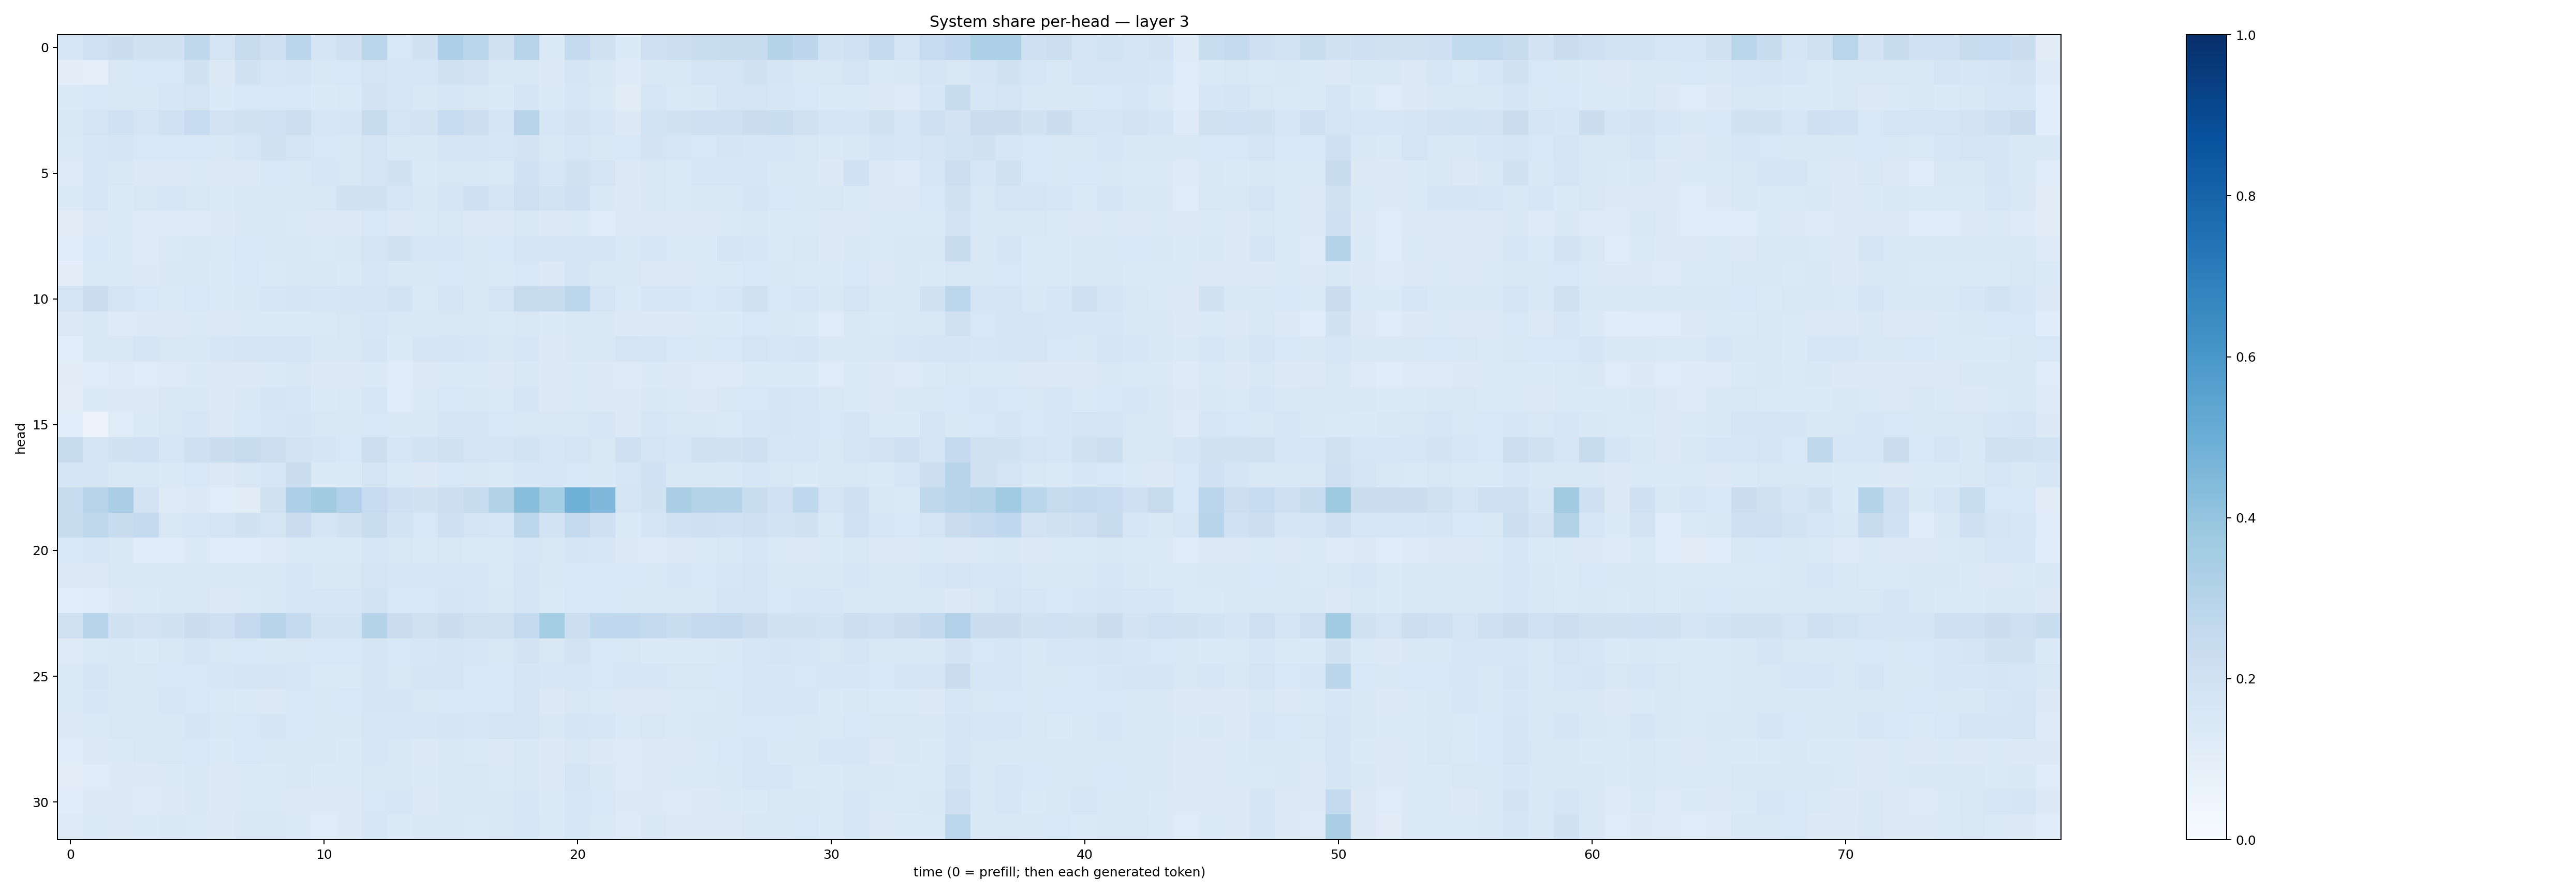

Source data for this figure (header and first rows):
0.15996367, 0.19959962, 0.22586392, 0.19462256, 0.19341128, 0.27056015, 0.17252971, 0.24256176, 0.21411355, 0.28293157, 0.17090863, 0.20430252, 0.28304356, 0.15350485, 0.18936348, 0.32755372, 0.28866085, 0.19869009, 0.2954576, 0.13912922, 0.25392672, 0.19785762, 0.13373213, 0.21118614
0.09413, 0.09354, 0.1519, 0.1523, 0.1526, 0.1886, 0.13, 0.1916, 0.1599, 0.1682, 0.1472, 0.1527, 0.1758, 0.1565, 0.1572, 0.1952, 0.1812, 0.1439, 0.1456, 0.1289, 0.1644, 0.1441, 0.123, 0.1417
0.1359, 0.1548, 0.1509, 0.1427, 0.1589, 0.1753, 0.1335, 0.1532, 0.1533, 0.156, 0.1336, 0.1375, 0.1835, 0.1632, 0.1431, 0.1606, 0.1504, 0.1366, 0.1677, 0.1367, 0.1634, 0.1384, 0.1102, 0.1614
0.1425, 0.1793, 0.2014, 0.1674, 0.2005, 0.2498, 0.1819, 0.1897, 0.1998, 0.2172, 0.1578, 0.1708, 0.2436, 0.1724, 0.183, 0.2468, 0.2152, 0.1655, 0.2935, 0.1616, 0.1812, 0.162, 0.1313, 0.1871
0.1397, 0.1563, 0.1708, 0.1541, 0.1537, 0.1529, 0.1464, 0.1582, 0.1907, 0.1755, 0.1549, 0.1483, 0.1771, 0.1446, 0.1482, 0.1707, 0.1668, 0.1566, 0.1831, 0.1451, 0.1634, 0.1475, 0.1535, 0.1798
0.1244, 0.1591, 0.1499, 0.1303, 0.1312, 0.1347, 0.1307, 0.1306, 0.1552, 0.1425, 0.1576, 0.1514, 0.1789, 0.1931, 0.1341, 0.1518, 0.1491, 0.1386, 0.203, 0.1629, 0.1934, 0.1742, 0.1273, 0.1485
0.1356, 0.1613, 0.1343, 0.1502, 0.1602, 0.152, 0.1343, 0.1523, 0.1482, 0.1447, 0.1495, 0.1908, 0.1946, 0.1577, 0.1482, 0.1697, 0.2099, 0.1735, 0.213, 0.1842, 0.2071, 0.1419, 0.1279, 0.1438
0.1123, 0.1309, 0.1347, 0.1216, 0.1224, 0.1232, 0.131, 0.145, 0.1513, 0.14, 0.1294, 0.1296, 0.1551, 0.1309, 0.1368, 0.1503, 0.1278, 0.1276, 0.1474, 0.1284, 0.1385, 0.1191, 0.127, 0.1328
0.1209, 0.1547, 0.1357, 0.1246, 0.1397, 0.1415, 0.1405, 0.1534, 0.1503, 0.1467, 0.1397, 0.1464, 0.1744, 0.1893, 0.1597, 0.1625, 0.146, 0.1537, 0.1783, 0.1781, 0.179, 0.1693, 0.1458, 0.16
0.09835, 0.1374, 0.1344, 0.1253, 0.1419, 0.1444, 0.1328, 0.1528, 0.1404, 0.1498, 0.142, 0.1378, 0.1564, 0.1444, 0.143, 0.153, 0.1419, 0.1395, 0.1557, 0.1291, 0.1687, 0.1445, 0.1419, 0.1275
0.1793, 0.2212, 0.1762, 0.1553, 0.1382, 0.1524, 0.1376, 0.1427, 0.1615, 0.1703, 0.1576, 0.1686, 0.1676, 0.1837, 0.1381, 0.1704, 0.1451, 0.174, 0.2424, 0.2344, 0.2811, 0.1734, 0.1361, 0.1589
0.1314, 0.1428, 0.1249, 0.1252, 0.1287, 0.1365, 0.1325, 0.1346, 0.1346, 0.1362, 0.1403, 0.1515, 0.1602, 0.142, 0.1451, 0.1523, 0.1481, 0.1398, 0.1516, 0.1345, 0.1459, 0.1442, 0.1305, 0.1299
0.1062, 0.1474, 0.1519, 0.1663, 0.1515, 0.1459, 0.1585, 0.1684, 0.1673, 0.166, 0.1449, 0.1522, 0.1708, 0.1357, 0.1686, 0.1712, 0.1598, 0.1511, 0.1569, 0.1278, 0.1413, 0.1496, 0.173, 0.1704
0.1111, 0.1161, 0.1221, 0.1181, 0.1223, 0.1351, 0.1313, 0.1254, 0.1353, 0.1436, 0.1265, 0.1287, 0.134, 0.1139, 0.1251, 0.1352, 0.1335, 0.1257, 0.1427, 0.1273, 0.1369, 0.1278, 0.1231, 0.1346
0.1046, 0.1364, 0.1324, 0.1325, 0.1494, 0.1412, 0.1281, 0.1434, 0.1645, 0.1576, 0.1351, 0.137, 0.1625, 0.1148, 0.1372, 0.154, 0.1439, 0.1405, 0.166, 0.1253, 0.1372, 0.1277, 0.1285, 0.1448
0.1055, 0.05746, 0.1177, 0.1401, 0.1487, 0.161, 0.1322, 0.1534, 0.1621, 0.1704, 0.1518, 0.1463, 0.1546, 0.1418, 0.1466, 0.1688, 0.1707, 0.1547, 0.1493, 0.1495, 0.1485, 0.1565, 0.1326, 0.1611
0.2443, 0.1792, 0.1932, 0.2016, 0.1612, 0.2082, 0.2208, 0.2441, 0.2184, 0.1833, 0.1642, 0.1561, 0.2157, 0.1608, 0.1857, 0.1967, 0.1771, 0.1645, 0.1858, 0.1605, 0.1753, 0.1521, 0.2043, 0.1792
0.1673, 0.1774, 0.141, 0.1457, 0.1391, 0.1537, 0.1299, 0.1519, 0.1615, 0.2194, 0.1365, 0.1342, 0.1732, 0.14, 0.1317, 0.1536, 0.1472, 0.1389, 0.1566, 0.1611, 0.1546, 0.1409, 0.1579, 0.2015
0.2345, 0.2936, 0.3366, 0.1801, 0.123, 0.126, 0.1087, 0.1097, 0.1972, 0.3254, 0.3598, 0.3187, 0.2491, 0.2062, 0.1939, 0.2157, 0.2404, 0.3105, 0.4288, 0.3522, 0.4897, 0.4514, 0.1748, 0.1904
0.24, 0.2706, 0.2397, 0.2569, 0.1519, 0.1634, 0.1728, 0.1945, 0.1746, 0.2303, 0.1668, 0.1928, 0.2317, 0.185, 0.1556, 0.2031, 0.1733, 0.1616, 0.2797, 0.1854, 0.2552, 0.2037, 0.1366, 0.1715
0.1547, 0.1599, 0.1481, 0.116, 0.1197, 0.1372, 0.1168, 0.1205, 0.1241, 0.1378, 0.1353, 0.1364, 0.1612, 0.1518, 0.1372, 0.1507, 0.1404, 0.1361, 0.1588, 0.1498, 0.1647, 0.162, 0.1311, 0.1219
0.131, 0.1322, 0.1475, 0.1448, 0.1451, 0.1433, 0.144, 0.1428, 0.1459, 0.1585, 0.147, 0.1467, 0.1776, 0.162, 0.1602, 0.1571, 0.1581, 0.1387, 0.1697, 0.1483, 0.1541, 0.1535, 0.1526, 0.1489
0.1067, 0.1153, 0.1255, 0.1355, 0.144, 0.1515, 0.1325, 0.1406, 0.1466, 0.1637, 0.1584, 0.1625, 0.1839, 0.1528, 0.1552, 0.1691, 0.1594, 0.1517, 0.1751, 0.1386, 0.1555, 0.1552, 0.1431, 0.1432
0.1992, 0.2963, 0.1952, 0.1813, 0.1921, 0.2254, 0.2114, 0.25, 0.2931, 0.2553, 0.1838, 0.1865, 0.2991, 0.2271, 0.1962, 0.2218, 0.1968, 0.197, 0.2551, 0.3541, 0.2186, 0.2689, 0.2669, 0.2555
0.1226, 0.1395, 0.1438, 0.1401, 0.1493, 0.1643, 0.1519, 0.1552, 0.1467, 0.152, 0.1527, 0.1545, 0.169, 0.1538, 0.1612, 0.1682, 0.1564, 0.1522, 0.1808, 0.1512, 0.1798, 0.1536, 0.1493, 0.1354
0.139, 0.167, 0.1481, 0.1494, 0.1551, 0.1538, 0.157, 0.1662, 0.1711, 0.1623, 0.1381, 0.1396, 0.1702, 0.1518, 0.1659, 0.1732, 0.154, 0.1559, 0.1651, 0.1567, 0.1589, 0.1549, 0.1564, 0.164
0.1391, 0.1571, 0.15, 0.1443, 0.1619, 0.153, 0.1368, 0.1336, 0.1302, 0.1524, 0.1414, 0.1551, 0.1687, 0.1646, 0.1506, 0.1553, 0.1562, 0.1558, 0.1725, 0.1275, 0.1488, 0.1399, 0.1326, 0.127
0.1284, 0.1379, 0.15, 0.1413, 0.1428, 0.1653, 0.1433, 0.1553, 0.1663, 0.1528, 0.1474, 0.1463, 0.1638, 0.157, 0.1568, 0.168, 0.1606, 0.1751, 0.1773, 0.1471, 0.1696, 0.158, 0.1368, 0.1488
0.1166, 0.1316, 0.1343, 0.1425, 0.15, 0.1544, 0.1347, 0.1547, 0.1412, 0.1514, 0.1456, 0.1338, 0.1638, 0.1466, 0.1296, 0.1434, 0.1367, 0.1293, 0.1464, 0.1292, 0.1503, 0.1283, 0.1229, 0.1281
0.1027, 0.1199, 0.1313, 0.1254, 0.1359, 0.1424, 0.1291, 0.1344, 0.1366, 0.1514, 0.1343, 0.1354, 0.1514, 0.1452, 0.1341, 0.1481, 0.1506, 0.1339, 0.1427, 0.1323, 0.1723, 0.1428, 0.1223, 0.1274
0.1197, 0.1286, 0.1306, 0.1223, 0.1309, 0.1412, 0.1254, 0.1399, 0.1382, 0.1322, 0.1318, 0.1302, 0.1559, 0.1577, 0.132, 0.1452, 0.142, 0.144, 0.162, 0.1344, 0.1574, 0.1558, 0.1305, 0.1326
0.1224, 0.1397, 0.1258, 0.1332, 0.1458, 0.1405, 0.1319, 0.1508, 0.1488, 0.1369, 0.1198, 0.1302, 0.1582, 0.1328, 0.1423, 0.1446, 0.1386, 0.1512, 0.1595, 0.1398, 0.1623, 0.137, 0.1236, 0.1464
